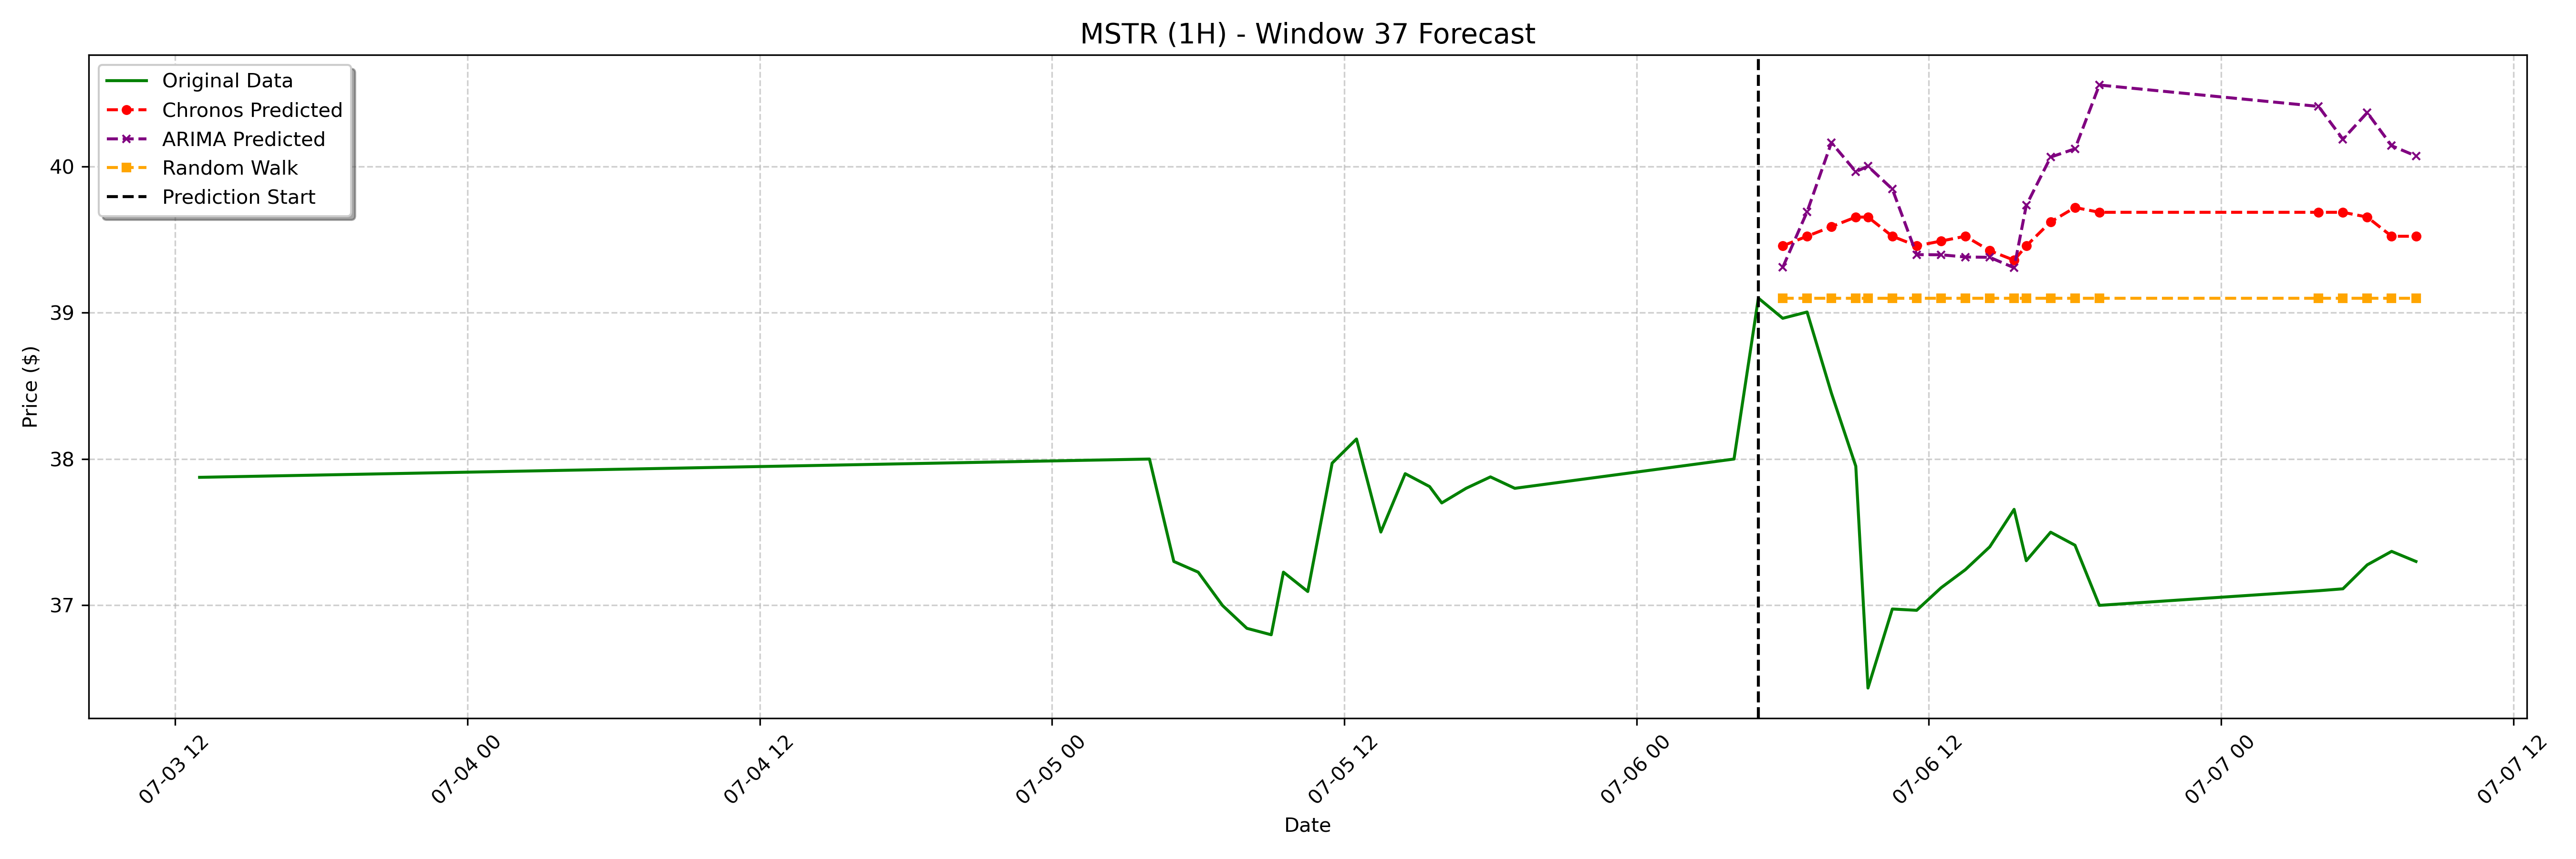

Values plotted in this chart, from the file beside it:
date, actual, chronos_forecast, arima_forecast, random_walk_forecast
2023-07-06 06:00:00-04:00, 38.96, 39.46, 39.31, 39.1
2023-07-06 07:00:00-04:00, 39, 39.52, 39.69, 39.1
2023-07-06 08:00:00-04:00, 38.45, 39.59, 40.16, 39.1
2023-07-06 09:00:00-04:00, 37.95, 39.65, 39.96, 39.1
2023-07-06 09:30:00-04:00, 36.44, 39.65, 40, 39.1
2023-07-06 10:30:00-04:00, 36.98, 39.52, 39.85, 39.1
2023-07-06 11:30:00-04:00, 36.97, 39.46, 39.4, 39.1
2023-07-06 12:30:00-04:00, 37.12, 39.49, 39.4, 39.1
2023-07-06 13:30:00-04:00, 37.24, 39.52, 39.38, 39.1
2023-07-06 14:30:00-04:00, 37.4, 39.42, 39.38, 39.1
2023-07-06 15:30:00-04:00, 37.66, 39.36, 39.31, 39.1
2023-07-06 16:00:00-04:00, 37.3, 39.46, 39.73, 39.1
2023-07-06 17:00:00-04:00, 37.5, 39.62, 40.06, 39.1
2023-07-06 18:00:00-04:00, 37.41, 39.72, 40.12, 39.1
2023-07-06 19:00:00-04:00, 37.0, 39.69, 40.56, 39.1
2023-07-07 04:00:00-04:00, 37.1, 39.69, 40.41, 39.1
2023-07-07 05:00:00-04:00, 37.11, 39.69, 40.19, 39.1
2023-07-07 06:00:00-04:00, 37.28, 39.65, 40.37, 39.1
2023-07-07 07:00:00-04:00, 37.37, 39.52, 40.14, 39.1
2023-07-07 08:00:00-04:00, 37.3, 39.52, 40.07, 39.1
